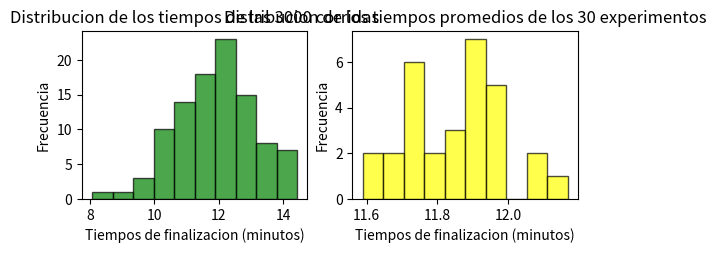

Recreate this plot in Python.
import numpy as np
import statistics
import math
import matplotlib.pyplot as plt


EXPERIMENTOS = 30
CORRIDAS = 100

Z = 2.57

listaAccesoSuperior = []
listaAccesoMedio = []
listaAccesoInferior = []
frecuencias = [0,0,0]

acceso_superior = {
    'romper_huevos': (2,4), 
    'revolver_huevos': (3,6), 
    'cocinar_huevos': (2,5)
}
acceso_medio = {
    'cortar_panes':(3,6), 
    'preparar_tostadas': (2,5)
}
acceso_inferior = {
    'preparar_bebidas_calientes': (4,8),
    'preparar_bebidas_frias': (3,7)
}

def obtener_extremos(muestra,z, cantidad, cant_desvios=1): 
    media = statistics.mean(muestra)
    desvio_estandar = (statistics.stdev(muestra))*cant_desvios
    extremo_inferior = (media - z*(desvio_estandar/math.sqrt(cantidad)))  
    extremo_superior = (media + z*(desvio_estandar/math.sqrt(cantidad))) 

    print ("La muestra poblacional tiene el extremo inferior: " + str(extremo_inferior) + " y el extremo superior: " + 
           str(extremo_superior))
    

def calculoAccesoSuperior(rango_superior): 
    tarea1 = np.random.uniform(rango_superior['romper_huevos'][0],rango_superior['romper_huevos'][1])
    tarea2 = np.random.uniform(rango_superior['revolver_huevos'][0], rango_superior['revolver_huevos'][1])
    tarea3 = np.random.uniform(rango_superior['cocinar_huevos'][0], rango_superior['cocinar_huevos'][1])
    return tarea1 + tarea2 + tarea3    

def calculoAccesoMedio(rango_medio): 
    tarea1 = np.random.uniform(rango_medio['cortar_panes'][0], rango_medio['cortar_panes'][1])
    tarea2 = np.random.uniform(rango_medio['preparar_tostadas'][0], rango_medio['preparar_tostadas'][1])
    return tarea1 + tarea2

def calculoAccesoInferior(rango_inferior):
    tarea1 = np.random.uniform(rango_inferior['preparar_bebidas_calientes'][0], rango_inferior['preparar_bebidas_calientes'][1])
    tarea2 = np.random.uniform(rango_inferior['preparar_bebidas_frias'][0], rango_inferior['preparar_bebidas_frias'][1])
    return tarea1 + tarea2




def obtenerPromedioTiempos(rango_superior, rango_medio, rango_inferior): 
    acceso_superior = calculoAccesoSuperior(rango_superior)
    listaAccesoSuperior.append(acceso_superior)
    acceso_medio = calculoAccesoMedio(rango_medio)
    listaAccesoMedio.append(acceso_medio)
    acceso_inferior = calculoAccesoInferior(rango_inferior)
    listaAccesoInferior.append(acceso_inferior)
    accesos = [ acceso_inferior, acceso_medio, acceso_superior]
    indice = accesos.index(max(accesos))
    frecuencias[indice] += 1 
    return max(acceso_superior, acceso_medio, acceso_inferior)
   

def obtener_acceso_mas_critico():
    print(f"Frecuencia acceso superior: {frecuencias[0]}")
    print(f"Frecuencia acceso medio: {frecuencias[1]}")
    print(f"Frecuencia acceso inferior: {frecuencias[2]}")

    porcentajeA = (frecuencias[0]/(EXPERIMENTOS * CORRIDAS)) * 100
    porcentajeB = (frecuencias[1]/ (EXPERIMENTOS * CORRIDAS)) * 100
    porcentajeC = (frecuencias[2] / (EXPERIMENTOS * CORRIDAS)) * 100
    print (f"Porcentaje A: {porcentajeA:.2f} %")
    print (f"Porcentaje B: {porcentajeB:.2f} %")
    print (f"Porcentaje C: {porcentajeC:.2f} %")
    if (porcentajeA > porcentajeB) and (porcentajeA > porcentajeC): 
        acceso_critico = "Acceso Superior"
        porcentaje_critico = porcentajeA
    else: 
        if (porcentajeB > porcentajeA) and (porcentajeB > porcentajeC): 
            acceso_critico = "Acceso Medio"
            porcentaje_critico = porcentajeB
        else: 
            acceso_critico = "Acceso Inferior"
            porcentaje_critico = porcentajeC
    return acceso_critico, porcentaje_critico


def realizarHistograma(corridas, experimentos):
    plt.subplot(221) #Grafico en la posicion inferior derecha
    plt.hist(corridas, alpha=0.7,color="green", edgecolor="black")
    plt.xlabel("Tiempos de finalizacion (minutos)")   
    plt.ylabel("Frecuencia")
    plt.title("Distribucion de los tiempos de las 3000 corridas")

    plt.subplot(222)
    plt.hist(experimentos, alpha=0.7,color="yellow", edgecolor="black")
    plt.xlabel("Tiempos de finalizacion (minutos)")
    plt.ylabel("Frecuencia")
    plt.title("Distribucion de los tiempos promedios de los 30 experimentos")
    plt.show()


def realizarExperimentos(rango_superior, rango_medio, rango_inferior):
    lista_experimento = []
    for experimento in range(EXPERIMENTOS): 
        lista_corrida = []
        for corrida in range(CORRIDAS): 
            tiempo_total = obtenerPromedioTiempos(rango_superior, rango_medio, rango_inferior)
            lista_corrida.append(tiempo_total)
        lista_experimento.append(np.mean(lista_corrida))

    tiempo_prom_finalizacion = round(np.mean(lista_experimento))
   
   
    acceso_critico, porcentaje_critico = obtener_acceso_mas_critico()
    print("El tiempo promedio de finalizacion del proyecto es de: " + str(tiempo_prom_finalizacion) + " minutos ")
    obtener_extremos(lista_experimento,Z,len(lista_experimento))

    print (f"El acceso mas critico es el {acceso_critico} con un porcentaje de {porcentaje_critico:.2f} % del tiempo total")
    realizarHistograma(lista_corrida, lista_experimento)


realizarExperimentos(acceso_superior, acceso_medio, acceso_inferior)